Photos from the image-classification dataset "data" in the GitHub repository anmesh-vicky/Bilinear_Coord_Ebeam. Its 12 classes are: Centred, Hexagonal, Noise, Obilique, Rectangular, Square, centred, hexagonal, noise, oblique, rectangular, square.

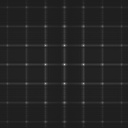
Label: rectangular

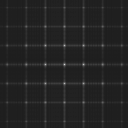
Label: square

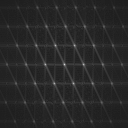
Label: oblique

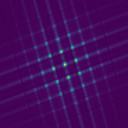
Label: Square

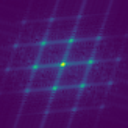
Label: Centred

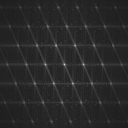
Label: centred
